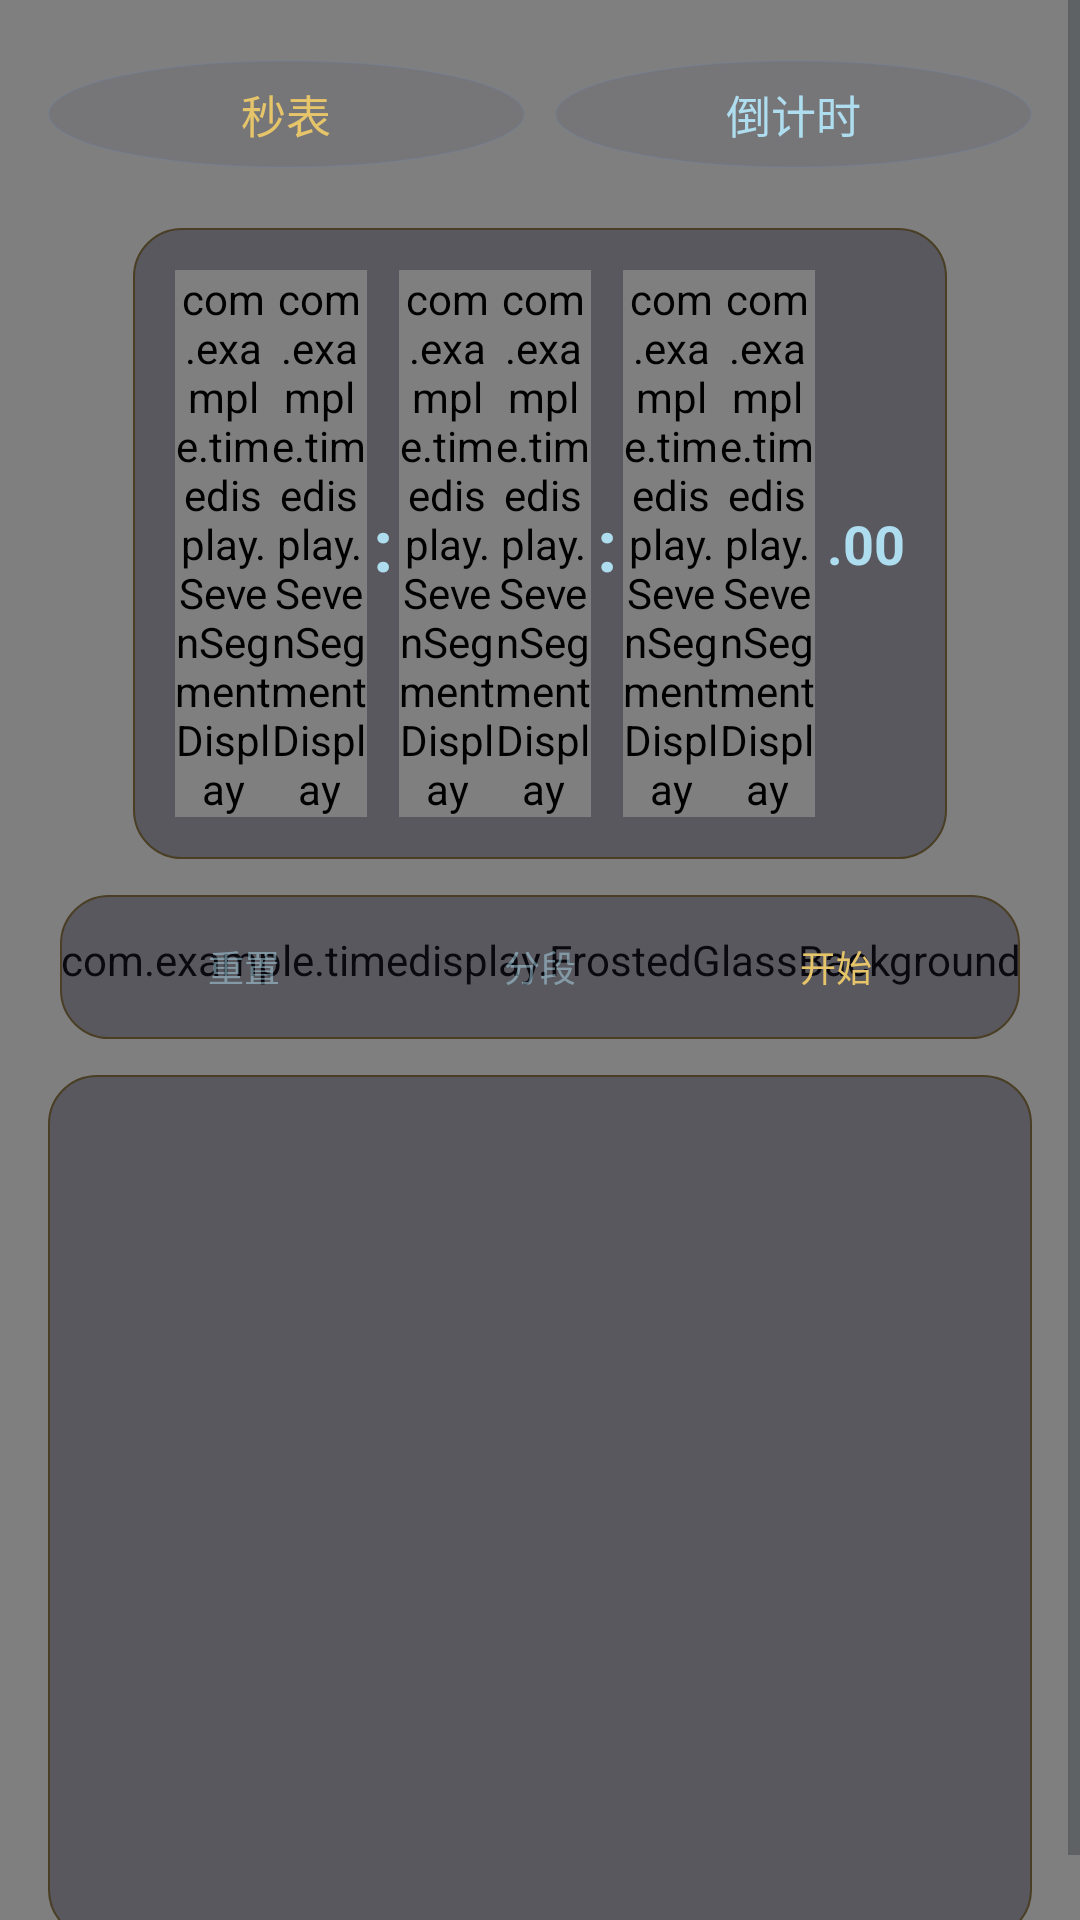

Here is an Android app screen rendered from its layout file. Give the layout XML and the strings, colors and styles it references.
<!-- AndroidManifest.xml: application theme Theme.TimeDisplay -->
<!-- res/layout/activity_stopwatch.xml -->
<?xml version="1.0" encoding="utf-8"?>
<FrameLayout xmlns:android="http://schemas.android.com/apk/res/android"
    android:id="@+id/stopwatchLayout"
    android:layout_width="match_parent"
    android:layout_height="match_parent">

    <com.example.timedisplay.FrostedGlassBackground
        android:layout_width="match_parent"
        android:layout_height="match_parent" />

    <ScrollView
        android:layout_width="match_parent"
        android:layout_height="match_parent"
        android:fillViewport="true">

    <LinearLayout
        android:layout_width="match_parent"
        android:layout_height="wrap_content"
        android:orientation="vertical"
        android:gravity="center_horizontal"
        android:padding="16dp">

        
        <LinearLayout
            android:layout_width="match_parent"
            android:layout_height="wrap_content"
            android:orientation="horizontal"
            android:gravity="center"
            android:layout_marginTop="4dp"
            android:layout_marginBottom="4dp">

            <TextView
                android:id="@+id/tabStopwatch"
                android:layout_width="0dp"
                android:layout_height="36dp"
                android:layout_weight="1"
                android:text="秒表"
                android:textSize="15sp"
                android:textColor="@color/gold"
                android:gravity="center"
                android:background="@drawable/btn_round_transparent"
                android:clickable="true" />

            <View
                android:layout_width="10dp"
                android:layout_height="36dp" />

            <TextView
                android:id="@+id/tabCountdown"
                android:layout_width="0dp"
                android:layout_height="36dp"
                android:layout_weight="1"
                android:text="倒计时"
                android:textSize="15sp"
                android:textColor="@color/text_primary"
                android:gravity="center"
                android:background="@drawable/btn_round_transparent"
                android:clickable="true" />

        </LinearLayout>

        
        <LinearLayout
            android:id="@+id/stopwatchPanel"
            android:layout_width="match_parent"
            android:layout_height="wrap_content"
            android:orientation="vertical"
            android:gravity="center_horizontal">

        <LinearLayout
        android:layout_width="wrap_content"
        android:layout_height="wrap_content"
        android:orientation="horizontal"
        android:gravity="center_vertical"
        android:layout_gravity="center_horizontal"
        android:layout_marginTop="16dp"
        android:padding="14dp"
        android:background="@drawable/card_background">

            <com.example.timedisplay.SevenSegmentDisplay
                android:id="@+id/stopwatchHour1"
                android:layout_width="32dp"
                android:layout_height="wrap_content" />

            <com.example.timedisplay.SevenSegmentDisplay
                android:id="@+id/stopwatchHour2"
                android:layout_width="32dp"
                android:layout_height="wrap_content" />

            <TextView
                android:layout_width="wrap_content"
                android:layout_height="match_parent"
                android:text=":"
                android:textSize="24sp"
                android:textColor="@color/text_primary"
                android:textStyle="bold"
                android:gravity="center"
                android:layout_marginStart="2dp"
                android:layout_marginEnd="2dp" />

            <com.example.timedisplay.SevenSegmentDisplay
                android:id="@+id/stopwatchMinute1"
                android:layout_width="32dp"
                android:layout_height="wrap_content" />

            <com.example.timedisplay.SevenSegmentDisplay
                android:id="@+id/stopwatchMinute2"
                android:layout_width="32dp"
                android:layout_height="wrap_content" />

            <TextView
                android:layout_width="wrap_content"
                android:layout_height="match_parent"
                android:text=":"
                android:textSize="24sp"
                android:textColor="@color/text_primary"
                android:textStyle="bold"
                android:gravity="center"
                android:layout_marginStart="2dp"
                android:layout_marginEnd="2dp" />

            <com.example.timedisplay.SevenSegmentDisplay
                android:id="@+id/stopwatchSecond1"
                android:layout_width="32dp"
                android:layout_height="wrap_content" />

            <com.example.timedisplay.SevenSegmentDisplay
                android:id="@+id/stopwatchSecond2"
                android:layout_width="32dp"
                android:layout_height="wrap_content" />

            <TextView
                android:id="@+id/stopwatchMillis"
                android:layout_width="wrap_content"
                android:layout_height="match_parent"
                android:text=".00"
                android:textSize="18sp"
                android:textColor="@color/text_primary"
                android:textStyle="bold"
                android:gravity="center"
                android:layout_marginStart="4dp" />

        </LinearLayout>

        <LinearLayout
            android:layout_width="match_parent"
            android:layout_height="wrap_content"
            android:orientation="horizontal"
            android:gravity="center"
            android:paddingStart="16dp"
            android:paddingEnd="16dp"
            android:paddingTop="8dp"
            android:paddingBottom="8dp"
            android:layout_marginTop="12dp"
            android:background="@drawable/card_background"
            android:layout_marginHorizontal="4dp">

            <TextView
                android:id="@+id/resetButton"
                android:layout_width="0dp"
                android:layout_height="32dp"
                android:layout_weight="1"
                android:text="重置"
                android:textSize="12sp"
                android:textColor="@color/text_primary"
                android:gravity="center"
                android:background="@android:color/transparent"
                android:enabled="false"
                android:alpha="0.5"
                android:clickable="true" />

            <View
                android:layout_width="8dp"
                android:layout_height="32dp" />

            <TextView
                android:id="@+id/lapButton"
                android:layout_width="0dp"
                android:layout_height="32dp"
                android:layout_weight="1"
                android:text="分段"
                android:textSize="12sp"
                android:textColor="@color/text_primary"
                android:gravity="center"
                android:background="@android:color/transparent"
                android:enabled="false"
                android:alpha="0.5"
                android:clickable="true" />

            <View
                android:layout_width="8dp"
                android:layout_height="32dp" />

            <TextView
                android:id="@+id/startStopButton"
                android:layout_width="0dp"
                android:layout_height="32dp"
                android:layout_weight="1"
                android:text="开始"
                android:textSize="12sp"
                android:textColor="@color/gold"
                android:gravity="center"
                android:background="@android:color/transparent"
                android:clickable="true" />

        </LinearLayout>

        <LinearLayout
            android:layout_width="match_parent"
            android:layout_height="wrap_content"
            android:padding="14dp"
            android:layout_marginTop="12dp"
            android:background="@drawable/card_background">

            <ScrollView
                android:layout_width="match_parent"
                android:layout_height="260dp"
                android:scrollbars="vertical"
                android:scrollbarStyle="insideOverlay"
                android:fadeScrollbars="true">

                <LinearLayout
                    android:id="@+id/lapListContainer"
                    android:layout_width="match_parent"
                    android:layout_height="wrap_content"
                    android:orientation="vertical"
                    android:gravity="center_horizontal" />

            </ScrollView>

        </LinearLayout>

        </LinearLayout>

        
        <LinearLayout
            android:id="@+id/countdownPanel"
            android:layout_width="match_parent"
            android:layout_height="wrap_content"
            android:orientation="vertical"
            android:gravity="center_horizontal"
            android:visibility="gone" />

    </LinearLayout>

    </ScrollView>

</FrameLayout>
<!-- resources referenced by this layout -->
<resources>
  <color name="gold">#FFE6C46A</color>
  <color name="text_primary">#FFAEDDEF</color>
  <!-- drawable btn_round_transparent (drawable) -->
  <?xml version="1.0" encoding="utf-8"?>
  <ripple xmlns:android="http://schemas.android.com/apk/res/android"
      android:color="#40CCB866">
      <item android:id="@android:id/mask">
          <shape android:shape="oval">
              <solid android:color="#FFFFFFFF" />
          </shape>
      </item>
      <item>
          <shape android:shape="oval">
              <solid android:color="#18282842" />
              <stroke
                  android:width="0.5dp"
                  android:color="#286A80B0" />
          </shape>
      </item>
  </ripple>
  <!-- drawable card_background (drawable) -->
  <?xml version="1.0" encoding="utf-8"?>
  <shape xmlns:android="http://schemas.android.com/apk/res/android"
      android:shape="rectangle">
      <solid android:color="#60181828" />
      <stroke
          android:width="0.6dp"
          android:color="#4A3E24" />
      <corners android:radius="16dp" />
  </shape>
  <style name="Theme.TimeDisplay" parent="android:Theme.DeviceDefault.Light.NoActionBar.Fullscreen">
          <item name="android:windowBackground">@color/background_color</item>
          <item name="android:colorBackground">@color/background_color</item>
          <item name="android:windowFullscreen">true</item>
          <item name="android:windowContentOverlay">@null</item>
          <item name="android:statusBarColor">@android:color/transparent</item>
          <item name="android:navigationBarColor">@android:color/transparent</item>
          <item name="android:windowLightStatusBar">false</item>
          <item name="android:windowLightNavigationBar">false</item>
      </style>
  <color name="background_color">#FF08080F</color>
</resources>
